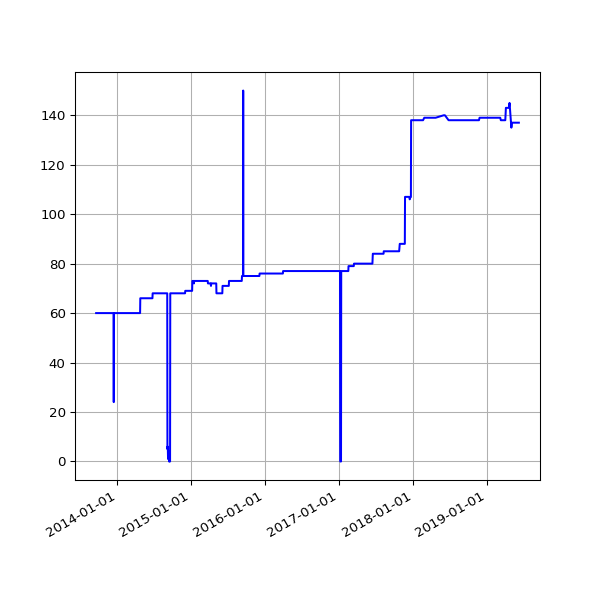

Values plotted in this chart, from the file beside it:
date, value
2013-09-19 02:16:07 +0100, 60
2013-09-20 02:42:51 +0100, 60
2013-09-21 02:35:34 +0100, 60
2013-09-22 02:42:30 +0100, 60
2013-09-23 14:45:25 +0100, 60
2013-09-24 02:24:38 +0100, 60
2013-09-25 02:24:18 +0100, 60
2013-09-25 11:14:19 +0100, 60
2013-09-25 15:24:36 +0100, 60
2013-09-26 02:28:48 +0100, 60
2013-09-27 03:04:57 +0100, 60
2013-09-28 02:34:11 +0100, 60
2013-09-29 02:37:28 +0100, 60
2013-09-30 02:41:33 +0100, 60
2013-10-01 02:48:10 +0100, 60
2013-10-02 02:40:18 +0100, 60
2013-10-03 02:50:49 +0100, 60
2013-10-04 02:42:18 +0100, 60
2013-10-05 02:35:24 +0100, 60
2013-10-06 02:35:14 +0100, 60
2013-10-07 02:36:02 +0100, 60
2013-10-08 02:48:25 +0100, 60
2013-10-09 02:44:15 +0100, 60
2013-10-10 02:42:47 +0100, 60
2013-10-11 02:43:24 +0100, 60
2013-10-12 02:36:46 +0100, 60
2013-10-13 02:34:49 +0100, 60
2013-10-16 02:38:31 +0100, 60
2013-10-17 02:38:11 +0100, 60
2013-10-18 03:54:04 +0100, 60
2013-10-19 04:22:37 +0100, 60
2013-10-20 03:47:14 +0100, 60
2013-10-21 03:33:15 +0100, 60
2013-10-22 03:54:27 +0100, 60
2013-10-23 04:08:12 +0100, 60
2013-10-24 03:23:20 +0100, 60
2013-10-25 03:49:11 +0100, 60
2013-10-26 02:58:11 +0100, 60
2013-10-27 04:56:02 +0000, 60
2013-10-28 03:29:04 +0000, 60
2013-10-29 03:34:38 +0000, 60
2013-10-30 03:44:23 +0000, 60
2013-10-31 04:16:06 +0000, 60
2013-11-01 19:13:36 +0000, 60
2013-11-04 10:02:58 +0000, 60
2013-11-05 03:51:50 +0000, 60
2013-11-06 03:39:36 +0000, 60
2013-11-07 03:44:18 +0000, 60
2013-11-08 03:49:56 +0000, 60
2013-11-09 04:02:57 +0000, 60
2013-11-10 03:28:18 +0000, 60
2013-11-11 03:43:31 +0000, 60
2013-11-12 04:09:49 +0000, 60
2013-11-13 04:17:11 +0000, 60
2013-11-14 03:34:20 +0000, 60
2013-11-15 03:40:17 +0000, 60
2013-11-16 03:32:06 +0000, 60
2013-11-17 03:26:32 +0000, 60
2013-11-18 03:40:30 +0000, 60
2013-11-19 03:32:58 +0000, 60
... 1,512 more rows
